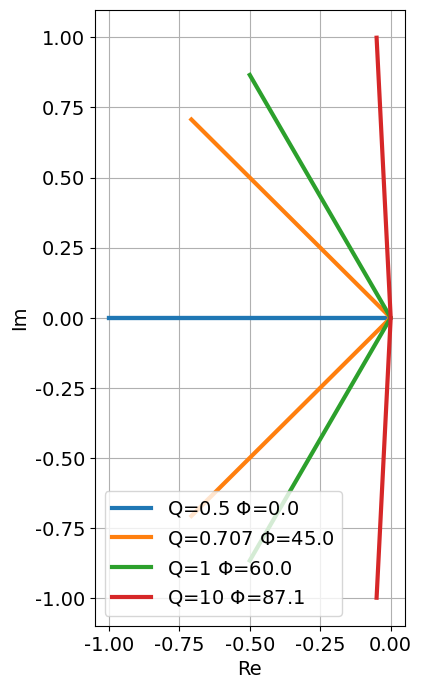

Source code (Python):
import matplotlib.pyplot as plt
import math
plt.rcParams["font.family"] = "Century Gothic"
plt.rcParams["font.size"] = "14"
plt.rcParams["figure.figsize"]=[4,8]


pi=3.1415
Q=[0.5,  0.707, 1, 10]

for i in Q:
    angle = math.acos(1/(2*i))*180/pi
    alpha = 1/(2*i)
    betta = 1*math.sqrt(1-1/(4*i**2))
    X = [0, -alpha]
    Y1 = [0,  betta]
    X_full = [-alpha, 0, -alpha]
    Y_full = [betta, 0,  -betta]
    plt.plot(X_full, Y_full, label=f'Q={i} $\Phi$={round(angle,1)}', linewidth=3)

plt.xlabel('Re')
plt.ylabel('Im')
plt.legend(loc=3)
plt.grid()
plt.show()
